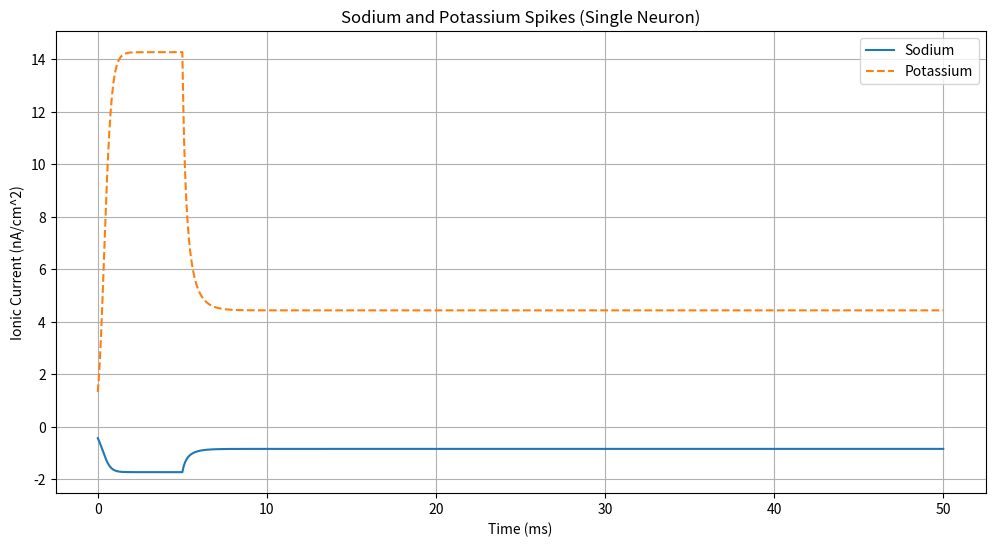

The script that saved this image:
import numpy as np
import matplotlib.pyplot as plt

# Constants
Cm = 1.0  # Membrane capacitance (microfarads/cm^2)
g_Na = 120.0  # Sodium conductance (mS/cm^2)
g_K = 36.0  # Potassium conductance (mS/cm^2)
g_L = 0.3  # Leak conductance (mS/cm^2)
E_Na = 55.0  # Sodium reversal potential (mV)
E_K = -72.0  # Potassium reversal potential (mV)
E_L = -50.0  # Leak reversal potential (mV)
dt = 0.01  # Time step (ms)
t_max = 50.0  # Maximum simulation time (ms)

# Initial conditions
V_rest = -65.0  # Resting membrane potential (mV)
V = V_rest  # Initial membrane potential for one neuron

# Arrays to store results
time = np.arange(0, t_max, dt)
V_values_Na = np.zeros(len(time))  # Sodium spikes
V_values_K = np.zeros(len(time))  # Potassium spikes

# Simulation loop
for i, t in enumerate(time):
    # Stimulate the neuron with a current step for the first 5 ms
    I_inj = 10.0 if t < 5.0 else 0.0  # Injected current (nA/cm^2)

    # Hodgkin-Huxley model equations
    m = 1 / (1 + np.exp(-(V + 40.0) / 10.0))
    h = 0.07 * np.exp(-(V + 65.0) / 20.0)
    n = 1 / (1 + np.exp(-(V + 55.0) / 10.0))

    # Ionic currents
    I_Na = g_Na * m**3 * h * (V - E_Na)
    I_K = g_K * n**4 * (V - E_K)
    I_L = g_L * (V - E_L)

    # Membrane potential dynamics
    dV_dt = (I_inj - I_Na - I_K - I_L) / Cm
    V += dV_dt * dt

    # Store the membrane potential for plotting
    V_values_Na[i] = I_Na
    V_values_K[i] = I_K

# Plotting
plt.figure(figsize=(12, 6))

# Plot sodium and potassium spikes
plt.plot(time, V_values_Na, label='Sodium')
plt.plot(time, V_values_K, label='Potassium', linestyle='--')

plt.xlabel('Time (ms)')
plt.ylabel('Ionic Current (nA/cm^2)')
plt.title('Sodium and Potassium Spikes (Single Neuron)')
plt.legend()
plt.grid(True)
plt.show()
